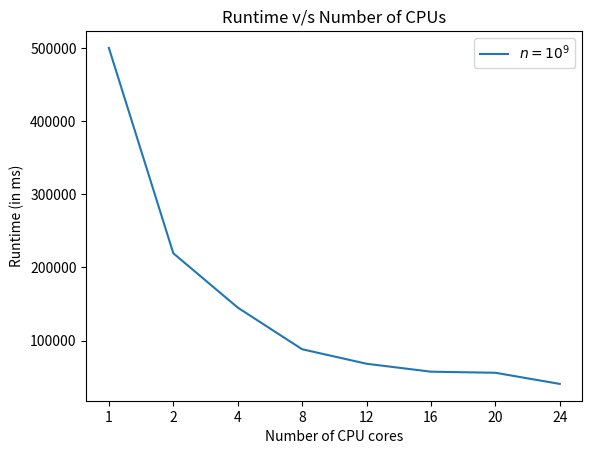

Write the Python code that produced this figure.
import matplotlib.pyplot as plt
import numpy as np


xlabels = [1, 2, 4, 8, 12, 16, 20, 24]
l = [[32.554, 17.0245, 10.6109, 7.20303, 5.38142, 5.26352, 4.65435, 4.36338],
     [358.949, 185.369, 104.376, 65.7268, 57.6382, 47.1132, 39.8151, 36.5777],
     [3969.48, 2127.69, 1147.71, 650.821, 555.986, 509.343, 456.077, 403.246],
     [43334.5, 22104.1, 12499.9, 7751.46, 5883.65, 5372.53, 4521.28, 3830.43],
     [499912, 219262, 145033, 88060.3, 68244.8, 57395.8, 55914, 40673.8]
    ]
plt.plot(l[4], label='$n = 10^9$')
plt.xticks(np.arange(start=0, step=1, stop=8), xlabels)
plt.xlabel("Number of CPU cores")
plt.ylabel("Runtime (in ms)")
plt.title("Runtime v/s Number of CPUs")
plt.legend()
plt.savefig("plot_10_9.png")